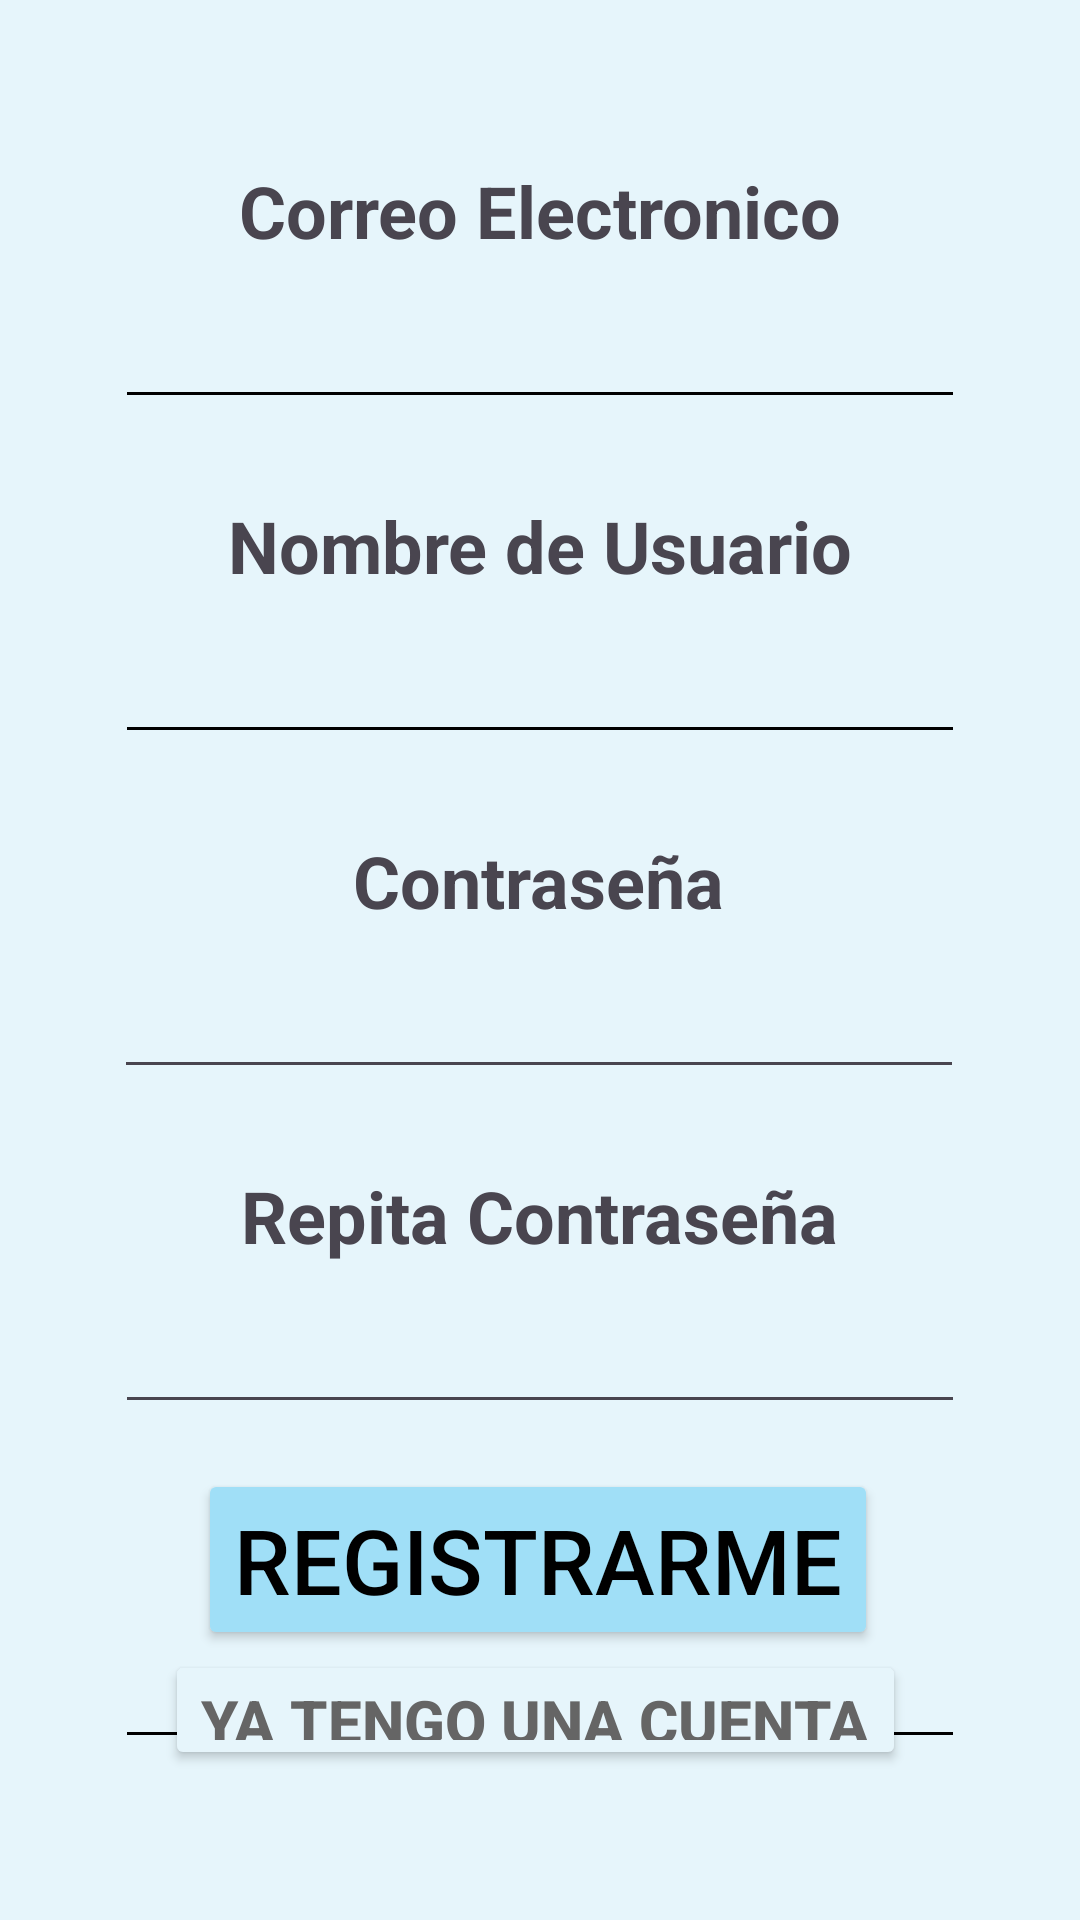

Layout XML and referenced resources for this Android screen:
<!-- AndroidManifest.xml: application theme Theme.CuidaLe -->
<!-- res/layout/fragment_registro.xml -->
<?xml version="1.0" encoding="utf-8"?>
<FrameLayout xmlns:android="http://schemas.android.com/apk/res/android"
    xmlns:app="http://schemas.android.com/apk/res-auto"
    xmlns:tools="http://schemas.android.com/tools"
    android:layout_width="match_parent"
    android:layout_height="match_parent"
    android:background="@color/fondo"
    tools:context=".FragmentRegistro">

    <androidx.constraintlayout.widget.ConstraintLayout
        android:layout_width="match_parent"
        android:layout_height="match_parent"
        android:background="@color/fondo"
        tools:context=".Registro">

        <TextView
            android:id="@+id/textView3"
            android:layout_width="wrap_content"
            android:layout_height="wrap_content"
            android:layout_marginTop="54dp"
            android:text="@string/CE"
            android:textSize="24sp"
            android:textStyle="bold"
            app:layout_constraintEnd_toEndOf="parent"
            app:layout_constraintHorizontal_bias="0.501"
            app:layout_constraintStart_toStartOf="parent"
            app:layout_constraintTop_toTopOf="parent" />

        <EditText
            android:id="@+id/correoR"
            android:layout_width="wrap_content"
            android:layout_height="wrap_content"
            android:layout_marginTop="4dp"
            android:autofillHints=""
            android:backgroundTint="#000000"
            android:ems="10"
            android:inputType="text"
            android:minHeight="48sp"
            android:textSize="24sp"
            app:layout_constraintEnd_toEndOf="parent"
            app:layout_constraintStart_toStartOf="parent"
            app:layout_constraintTop_toBottomOf="@+id/textView3"
            tools:ignore="LabelFor,SpeakableTextPresentCheck" />

        <TextView
            android:id="@+id/textView4"
            android:layout_width="wrap_content"
            android:layout_height="wrap_content"
            android:layout_marginTop="26dp"
            android:text="@string/NU"
            android:textSize="24sp"
            android:textStyle="bold"
            app:layout_constraintEnd_toEndOf="parent"
            app:layout_constraintStart_toStartOf="parent"
            app:layout_constraintTop_toBottomOf="@+id/correoR" />

        <EditText
            android:id="@+id/usuarioR"
            android:layout_width="wrap_content"
            android:layout_height="wrap_content"
            android:layout_marginTop="4dp"
            android:autofillHints=""
            android:backgroundTint="#000000"
            android:ems="10"
            android:inputType="text"
            android:minHeight="48dp"
            android:textSize="24sp"
            app:layout_constraintEnd_toEndOf="parent"
            app:layout_constraintStart_toStartOf="parent"
            app:layout_constraintTop_toBottomOf="@+id/textView4"
            tools:ignore="LabelFor,SpeakableTextPresentCheck" />

        <TextView
            android:id="@+id/textView5"
            android:layout_width="wrap_content"
            android:layout_height="wrap_content"
            android:layout_marginTop="26dp"
            android:text="@string/Contraseña"
            android:textSize="24sp"
            android:textStyle="bold"
            app:layout_constraintEnd_toEndOf="parent"
            app:layout_constraintHorizontal_bias="0.498"
            app:layout_constraintStart_toStartOf="parent"
            app:layout_constraintTop_toBottomOf="@+id/usuarioR" />

        <TextView
            android:id="@+id/textView6"
            android:layout_width="wrap_content"
            android:layout_height="wrap_content"
            android:layout_marginTop="26dp"
            android:text="@string/RContraseña"
            android:textSize="24sp"
            android:textStyle="bold"
            app:layout_constraintEnd_toEndOf="parent"
            app:layout_constraintHorizontal_bias="0.498"
            app:layout_constraintStart_toStartOf="parent"
            app:layout_constraintTop_toBottomOf="@+id/contrasenaR" />

        <TextView
            android:id="@+id/textView7"
            android:layout_width="wrap_content"
            android:layout_height="wrap_content"
            android:layout_marginTop="26dp"
            android:text="@string/DNI"
            android:textSize="24sp"
            android:textStyle="bold"
            app:layout_constraintEnd_toEndOf="parent"
            app:layout_constraintStart_toStartOf="parent"
            app:layout_constraintTop_toBottomOf="@+id/repiteContrasenaR" />

        <EditText
            android:id="@+id/dniR"
            android:layout_width="wrap_content"
            android:layout_height="wrap_content"
            android:layout_marginTop="4dp"
            android:autofillHints=""
            android:backgroundTint="#000000"
            android:ems="10"
            android:inputType="text"
            android:minHeight="48dp"
            android:textSize="24sp"
            app:layout_constraintEnd_toEndOf="parent"
            app:layout_constraintStart_toStartOf="parent"
            app:layout_constraintTop_toBottomOf="@+id/textView7"
            tools:ignore="LabelFor,SpeakableTextPresentCheck" />

        <EditText
            android:id="@+id/contrasenaR"
            android:layout_width="wrap_content"
            android:layout_height="wrap_content"
            android:layout_marginTop="4dp"
            android:autofillHints=""
            android:ems="10"
            android:inputType="textPassword"
            android:minHeight="48dp"
            android:textSize="24sp"
            app:layout_constraintEnd_toEndOf="parent"
            app:layout_constraintHorizontal_bias="0.497"
            app:layout_constraintStart_toStartOf="parent"
            app:layout_constraintTop_toBottomOf="@+id/textView5"
            tools:ignore="LabelFor,SpeakableTextPresentCheck" />

        <EditText
            android:id="@+id/repiteContrasenaR"
            android:layout_width="wrap_content"
            android:layout_height="wrap_content"
            android:layout_marginTop="4dp"
            android:autofillHints=""
            android:ems="10"
            android:inputType="textPassword"
            android:textSize="24sp"
            app:layout_constraintEnd_toEndOf="parent"
            app:layout_constraintHorizontal_bias="0.502"
            app:layout_constraintStart_toStartOf="parent"
            app:layout_constraintTop_toBottomOf="@+id/textView6"
            tools:ignore="LabelFor,SpeakableTextPresentCheck,TouchTargetSizeCheck" />

        <Button
            android:id="@+id/bRegistroR"
            android:layout_width="wrap_content"
            android:layout_height="wrap_content"
            android:backgroundTint="@color/boton"
            android:text="@string/registrarme"
            android:textAllCaps="true"
            android:textColor="#000000"
            android:textSize="30sp"
            app:cornerRadius="10dp"
            app:layout_constraintBottom_toTopOf="@+id/bInicioR"
            app:layout_constraintEnd_toEndOf="parent"
            app:layout_constraintHorizontal_bias="0.496"
            app:layout_constraintStart_toStartOf="parent"
            app:strokeColor="@color/stroke"
            app:strokeWidth="2px" />

        <Button
            android:id="@+id/bInicioR"
            android:layout_width="wrap_content"
            android:layout_height="120px"
            android:layout_marginBottom="50dp"
            android:backgroundTint="@color/fondo"
            android:onClick="pantallaRegistro"
            android:text="@string/botonInicioSesion2"
            android:textColor="#656565"
            android:textSize="20sp"
            android:textStyle="bold"
            app:cornerRadius="20px"
            app:layout_constraintBottom_toBottomOf="parent"
            app:layout_constraintEnd_toEndOf="parent"
            app:layout_constraintHorizontal_bias="0.486"
            app:layout_constraintStart_toStartOf="parent" />
    </androidx.constraintlayout.widget.ConstraintLayout>

</FrameLayout>
<!-- resources referenced by this layout -->
<resources>
  <color name="boton">#A0DFF7</color>
  <color name="fondo">#E6F5FB</color>
  <color name="stroke">#62A7C2</color>
  <string name="CE">Correo Electronico</string>
  <string name="DNI">DNI o Pasaporte</string>
  <string name="NU">Nombre de Usuario</string>
  <string name="botonInicioSesion2">Ya tengo una cuenta</string>
  <string name="registrarme">Registrarme</string>
  <style name="Theme.CuidaLe" parent="Base.Theme.CuidaLe" />
  <style name="Base.Theme.CuidaLe" parent="Theme.Material3.DayNight.NoActionBar">
          
          
      </style>
</resources>
